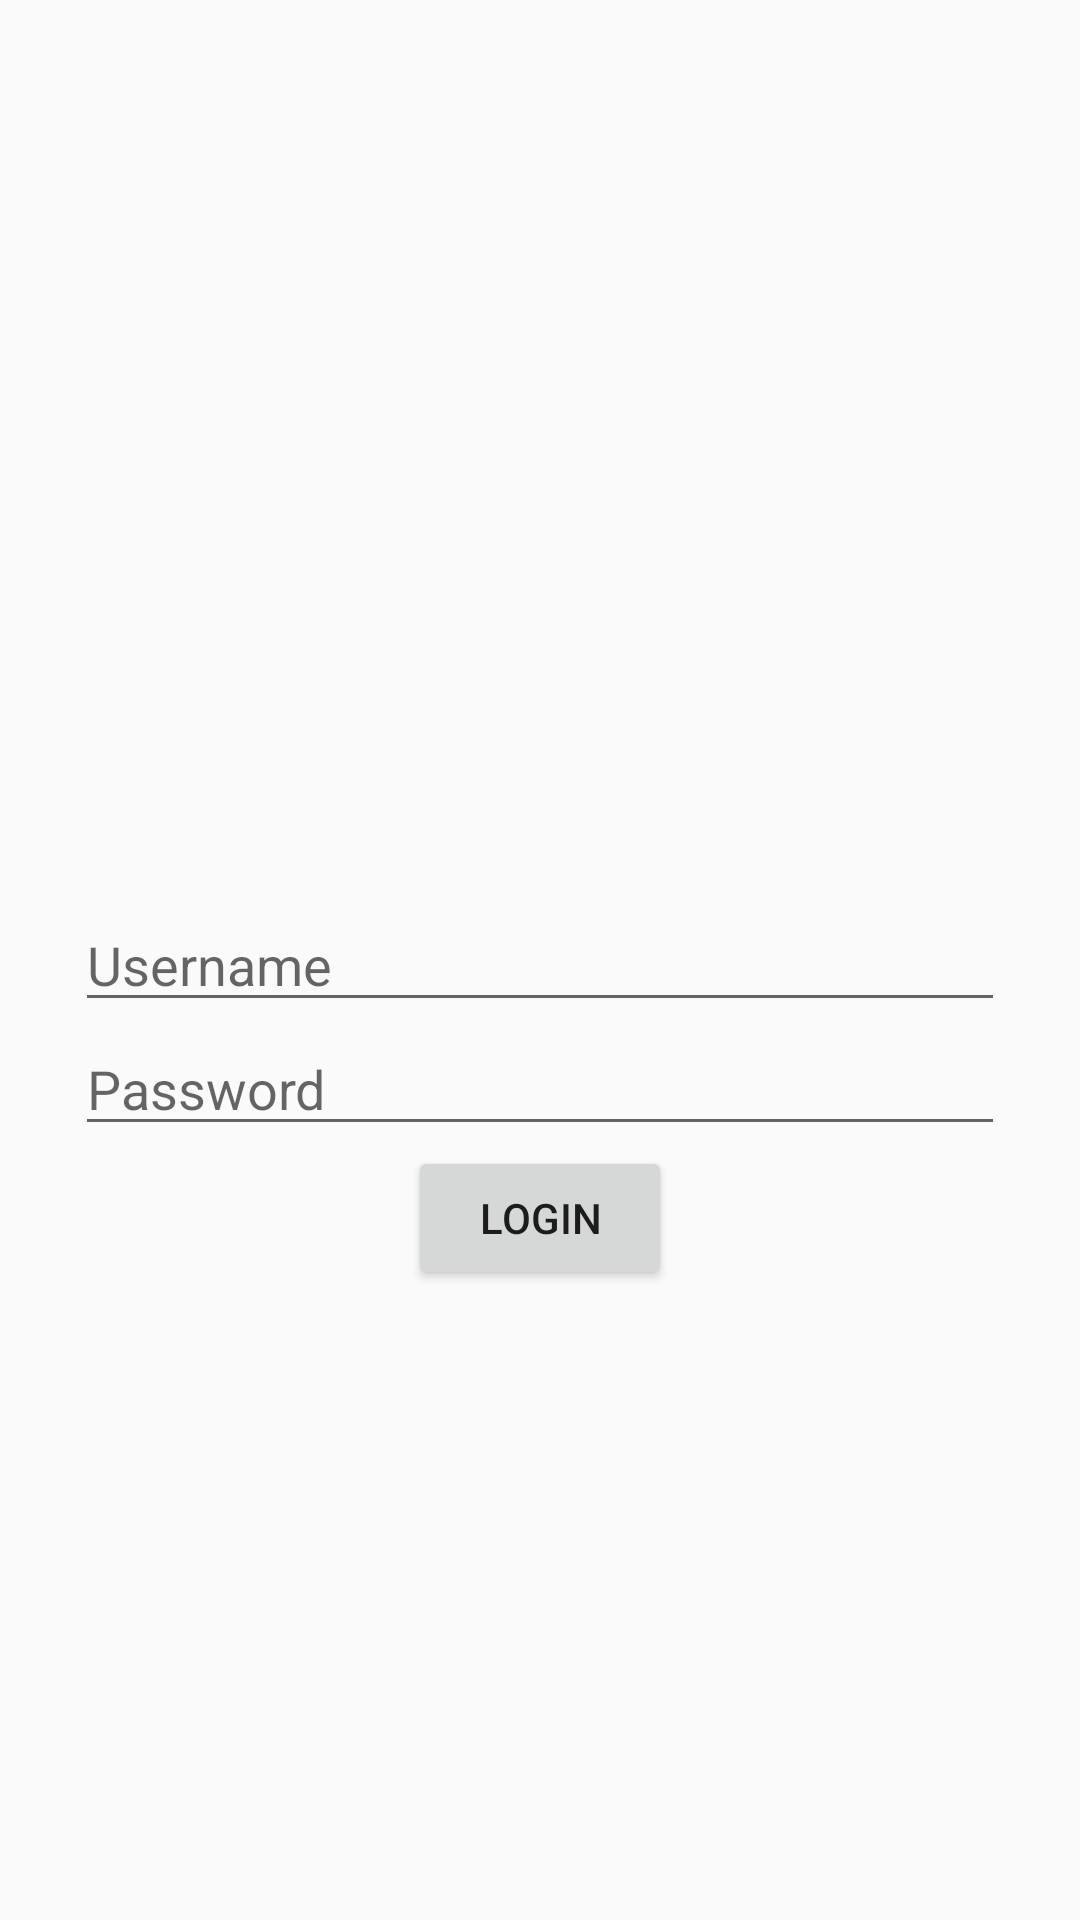

Reconstruct the res/layout file that produces this screen, plus the resources it refers to.
<!-- AndroidManifest.xml: application theme AppTheme -->
<!-- res/layout/fragment_login.xml -->
<RelativeLayout xmlns:android="http://schemas.android.com/apk/res/android"
    xmlns:tools="http://schemas.android.com/tools" android:layout_width="match_parent"
    android:layout_height="match_parent"
    tools:context="com.xtern.cultural_trail.fragments.LoginFragment" >


    <EditText
        android:layout_width="fill_parent"
        android:layout_height="wrap_content"
        android:inputType="textEmailAddress"
        android:ems="10"
        android:id="@+id/login_username_textview"
        android:layout_centerVertical="true"
        android:layout_centerHorizontal="true"
        android:editable="true"
        android:hint="Username"
        android:singleLine="true"
        android:layout_marginLeft="25dp"
        android:layout_marginRight="25dp" />

    <EditText
        android:layout_width="fill_parent"
        android:layout_height="wrap_content"
        android:inputType="textPassword"
        android:ems="10"
        android:id="@+id/login_password_textview"
        android:layout_below="@+id/login_username_textview"
        android:layout_centerHorizontal="true"
        android:editable="true"
        android:hint="Password"
        android:layout_marginLeft="25dp"
        android:layout_marginRight="25dp" />

    <Button
        android:layout_width="wrap_content"
        android:layout_height="wrap_content"
        android:text="Login"
        android:id="@+id/login_button"
        android:layout_below="@+id/login_password_textview"
        android:layout_centerHorizontal="true"
        android:clickable="true" />
</RelativeLayout>
<!-- resources referenced by this layout -->
<resources>
  <style name="AppTheme" parent="Theme.AppCompat.Light.NoActionBar">
          
          <item name="colorPrimary">@color/cultural_trail_light_blue</item>
          <item name="colorPrimaryDark">@color/cultural_trail_dark_blue</item>
      </style>
  <item name="cultural_trail_light_blue" type="color">#02568a</item>
  <item name="cultural_trail_dark_blue" type="color">#06a7e1</item>
</resources>
